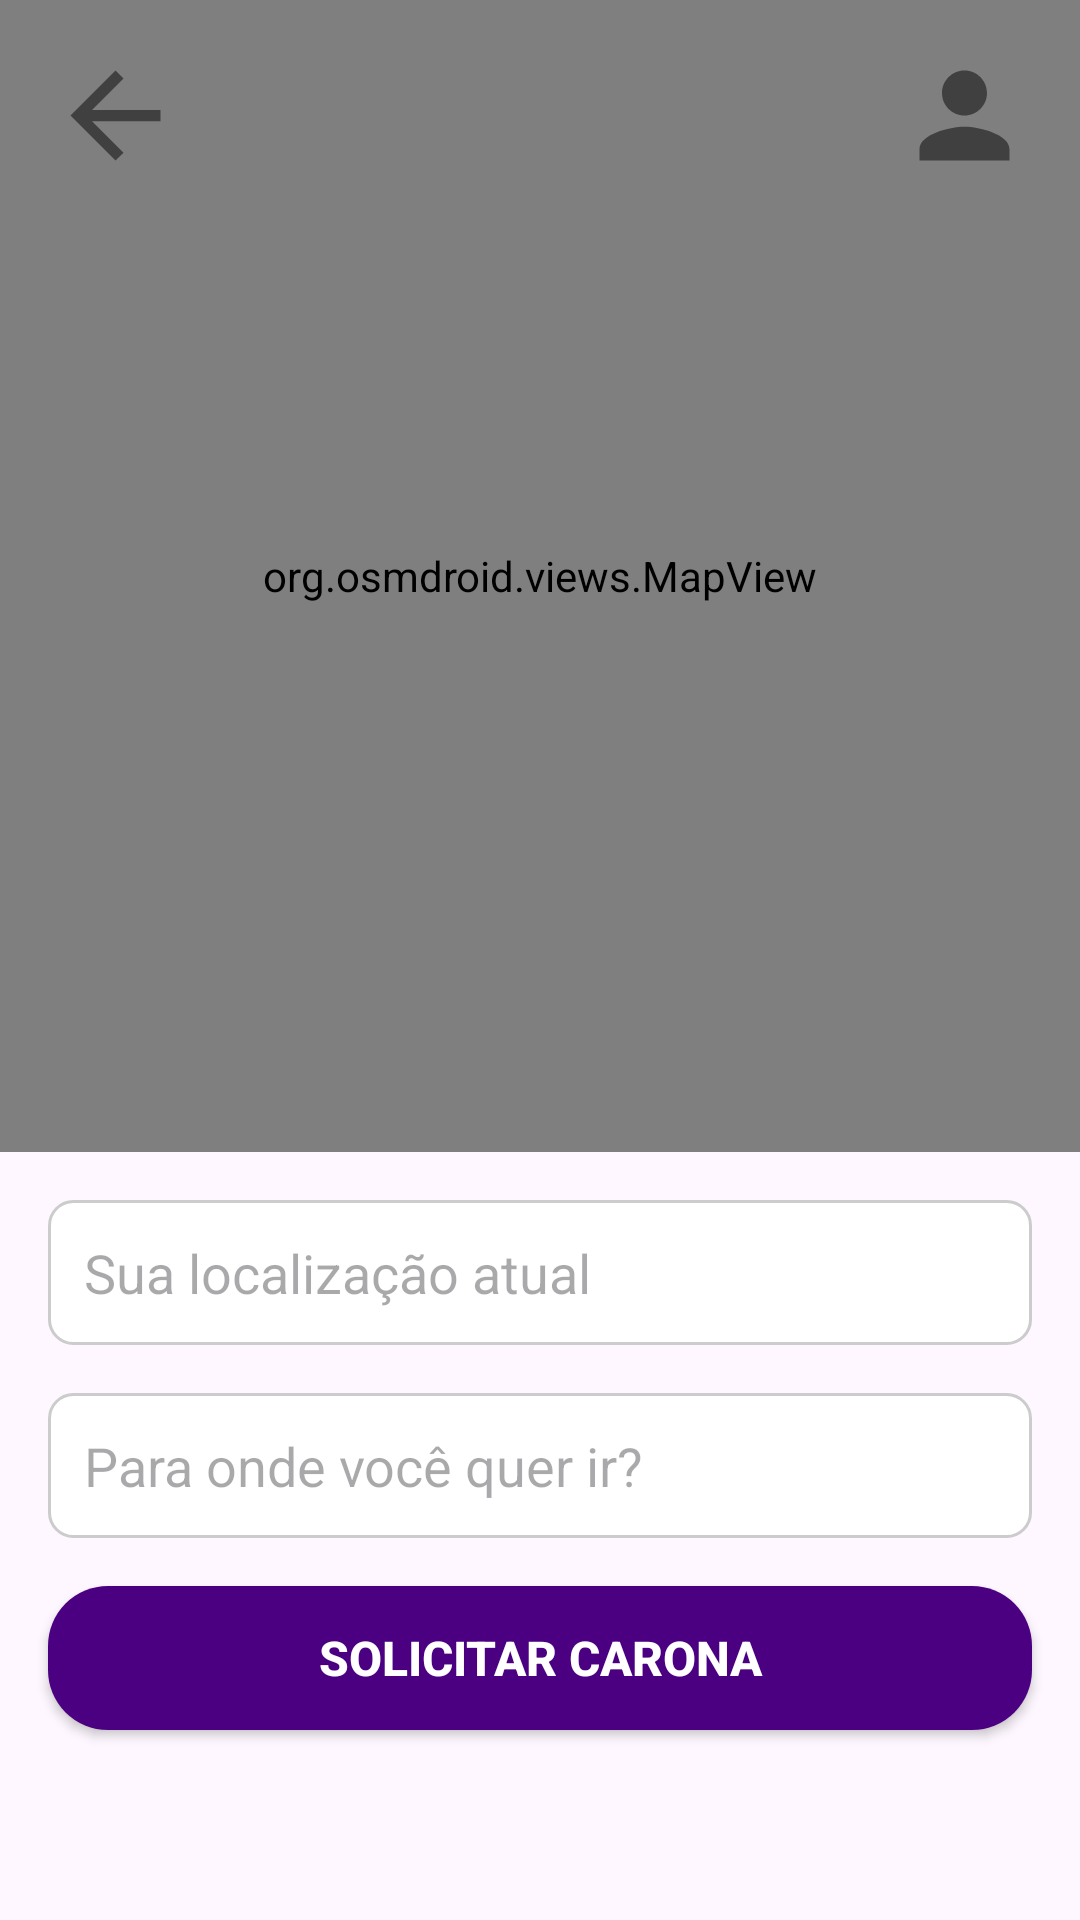

Reconstruct the res/layout file that produces this screen, plus the resources it refers to.
<!-- AndroidManifest.xml: application theme Theme.AppCaronaA3 -->
<!-- res/layout/activity_tela_passageiro.xml -->
<?xml version="1.0" encoding="utf-8"?>
<androidx.constraintlayout.widget.ConstraintLayout
    xmlns:android="http://schemas.android.com/apk/res/android"
    xmlns:app="http://schemas.android.com/apk/res-auto"
    xmlns:tools="http://schemas.android.com/tools"
    android:layout_width="match_parent"
    android:layout_height="match_parent"
    tools:context=".Activities.TelaPassageiro">

    <org.osmdroid.views.MapView
        android:id="@+id/map_view_passageiro"
        android:layout_width="0dp"
        android:layout_height="0dp"
        app:layout_constraintTop_toTopOf="parent"
        app:layout_constraintStart_toStartOf="parent"
        app:layout_constraintEnd_toEndOf="parent"
        app:layout_constraintBottom_toTopOf="@+id/guideline_map_buttons" />

    <androidx.constraintlayout.widget.Guideline
        android:id="@+id/guideline_map_buttons"
        android:layout_width="wrap_content"
        android:layout_height="wrap_content"
        android:orientation="horizontal"
        app:layout_constraintGuide_percent="0.6" />

    <EditText
        android:id="@+id/et_origem"
        android:layout_width="0dp"
        android:layout_height="wrap_content"
        android:hint="Sua localização atual"
        android:padding="12dp"
        android:layout_margin="16dp"
        android:inputType="text"
        android:textColor="@color/black"
        android:background="@drawable/rounded_edittext_background"
        app:layout_constraintTop_toBottomOf="@+id/guideline_map_buttons"
        app:layout_constraintStart_toStartOf="parent"
        app:layout_constraintEnd_toEndOf="parent"
        android:imeOptions="actionDone"
        android:singleLine="true" />

    <EditText
        android:id="@+id/et_destino"
        android:layout_width="0dp"
        android:layout_height="wrap_content"
        android:hint="Para onde você quer ir?"
        android:padding="12dp"
        android:layout_margin="16dp"
        android:inputType="text"
        android:textColor="@color/black"
        android:background="@drawable/rounded_edittext_background"
        app:layout_constraintTop_toBottomOf="@+id/et_origem"
        app:layout_constraintStart_toStartOf="parent"
        app:layout_constraintEnd_toEndOf="parent"
        android:imeOptions="actionDone"
        android:singleLine="true" />

    <Button
        android:id="@+id/btn_solicitar_carona"
        style="@style/Button"
        android:layout_width="0dp"
        android:layout_height="wrap_content"
        android:text="Solicitar Carona"
        android:layout_margin="16dp"
        android:textColor="@android:color/white"
        app:layout_constraintTop_toBottomOf="@+id/et_destino"
        app:layout_constraintStart_toStartOf="parent"
        app:layout_constraintEnd_toEndOf="parent" />

    <TextView
        android:id="@+id/tv_motoristas_disponiveis"
        android:layout_width="0dp"
        android:layout_height="wrap_content"
        android:text="Motoristas Disponíveis:"
        android:layout_marginStart="16dp"
        android:layout_marginTop="8dp"
        android:textStyle="bold"
        android:textSize="16sp"
        app:layout_constraintTop_toBottomOf="@+id/btn_solicitar_carona"
        app:layout_constraintStart_toStartOf="parent"
        app:layout_constraintEnd_toEndOf="parent"
        android:visibility="gone" />

    <TextView
        android:id="@+id/tv_status_carona"
        android:layout_width="0dp"
        android:layout_height="wrap_content"
        android:layout_marginStart="16dp"
        android:layout_marginTop="8dp"
        android:layout_marginEnd="16dp"
        android:text="Aguardando motorista..."
        android:textStyle="italic"
        android:textSize="18sp"
        android:gravity="center"
        app:layout_constraintTop_toBottomOf="@+id/btn_solicitar_carona"
        app:layout_constraintStart_toStartOf="parent"
        app:layout_constraintEnd_toEndOf="parent"
        android:visibility="gone" />

    <ListView
        android:id="@+id/lv_motoristas"
        android:layout_width="0dp"
        android:layout_height="0dp"
        android:layout_marginStart="16dp"
        android:layout_marginEnd="16dp"
        app:layout_constraintTop_toBottomOf="@+id/tv_motoristas_disponiveis"
        app:layout_constraintStart_toStartOf="parent"
        app:layout_constraintEnd_toEndOf="parent"
        app:layout_constraintBottom_toBottomOf="parent"
        android:visibility="gone" />


    <ImageView
        android:id="@+id/ic_user_passageiro"
        android:layout_width="45dp"
        android:layout_height="45dp"
        android:layout_marginTop="16dp"
        android:layout_marginEnd="16dp"
        app:layout_constraintEnd_toEndOf="parent"
        app:layout_constraintTop_toTopOf="parent"
        app:srcCompat="@drawable/ic_user" />

    <ImageView
        android:id="@+id/ic_seta_return"
        android:layout_width="45dp"
        android:layout_height="45dp"
        android:layout_marginStart="16dp"
        android:layout_marginTop="16dp"
        app:layout_constraintStart_toStartOf="parent"
        app:layout_constraintTop_toTopOf="parent"
        app:srcCompat="@drawable/ic_seta_return" />
</androidx.constraintlayout.widget.ConstraintLayout>
<!-- resources referenced by this layout -->
<resources>
  <color name="black">#FF000000</color>
  <!-- drawable ic_seta_return (drawable) -->
  <vector xmlns:android="http://schemas.android.com/apk/res/android" android:alpha="0.5" android:autoMirrored="true" android:height="24dp" android:tint="#000000" android:viewportHeight="960" android:viewportWidth="960" android:width="24dp">
        
      <path android:fillColor="@android:color/white" android:pathData="M313,520L537,744L480,800L160,480L480,160L537,216L313,440L800,440L800,520L313,520Z"/>
      
  </vector>
  <!-- drawable ic_user (drawable) -->
  <vector xmlns:android="http://schemas.android.com/apk/res/android" android:alpha="0.5" android:height="24dp" android:tint="#000000" android:viewportHeight="24" android:viewportWidth="24" android:width="24dp">
        
      <path android:fillColor="@android:color/white" android:pathData="M12,12c2.21,0 4,-1.79 4,-4s-1.79,-4 -4,-4 -4,1.79 -4,4 1.79,4 4,4zM12,14c-2.67,0 -8,1.34 -8,4v2h16v-2c0,-2.66 -5.33,-4 -8,-4z"/>
      
  </vector>
  <!-- drawable rounded_edittext_background (drawable) -->
  <?xml version="1.0" encoding="utf-8"?>
  <shape xmlns:android="http://schemas.android.com/apk/res/android">
      <solid android:color="@android:color/white"/>
      <stroke android:width="1dp" android:color="#CCCCCC"/>
      <corners android:radius="8dp"/>
      <padding android:left="8dp" android:top="8dp" android:right="8dp" android:bottom="8dp"/>
  </shape>
  <style name="Button">
          <item name="android:layout_width">0dp</item>
          <item name="android:layout_height">wrap_content</item>
          <item name="android:layout_marginStart">24dp</item>
          <item name="android:layout_marginEnd">24dp</item>
          <item name="android:layout_marginTop">15dp</item>
          <item name="android:background">@drawable/button</item>
          <item name="android:textColor">@color/white</item>
          <item name="android:textSize">16sp</item>
          <item name="android:textStyle">bold</item>
      </style>
  <style name="Theme.AppCaronaA3" parent="Base.Theme.AppCaronaA3" />
  <!-- drawable button (drawable) -->
  <?xml version="1.0" encoding="utf-8"?>
  <shape xmlns:android="http://schemas.android.com/apk/res/android"
      android:shape="rectangle">
  
      <corners android:radius="20dp"/>
      <solid android:color="#4B0082" />
  </shape>
  <color name="white">#FFFFFFFF</color>
  <style name="Base.Theme.AppCaronaA3" parent="Theme.Material3.DayNight.NoActionBar">
          
          
      </style>
</resources>
